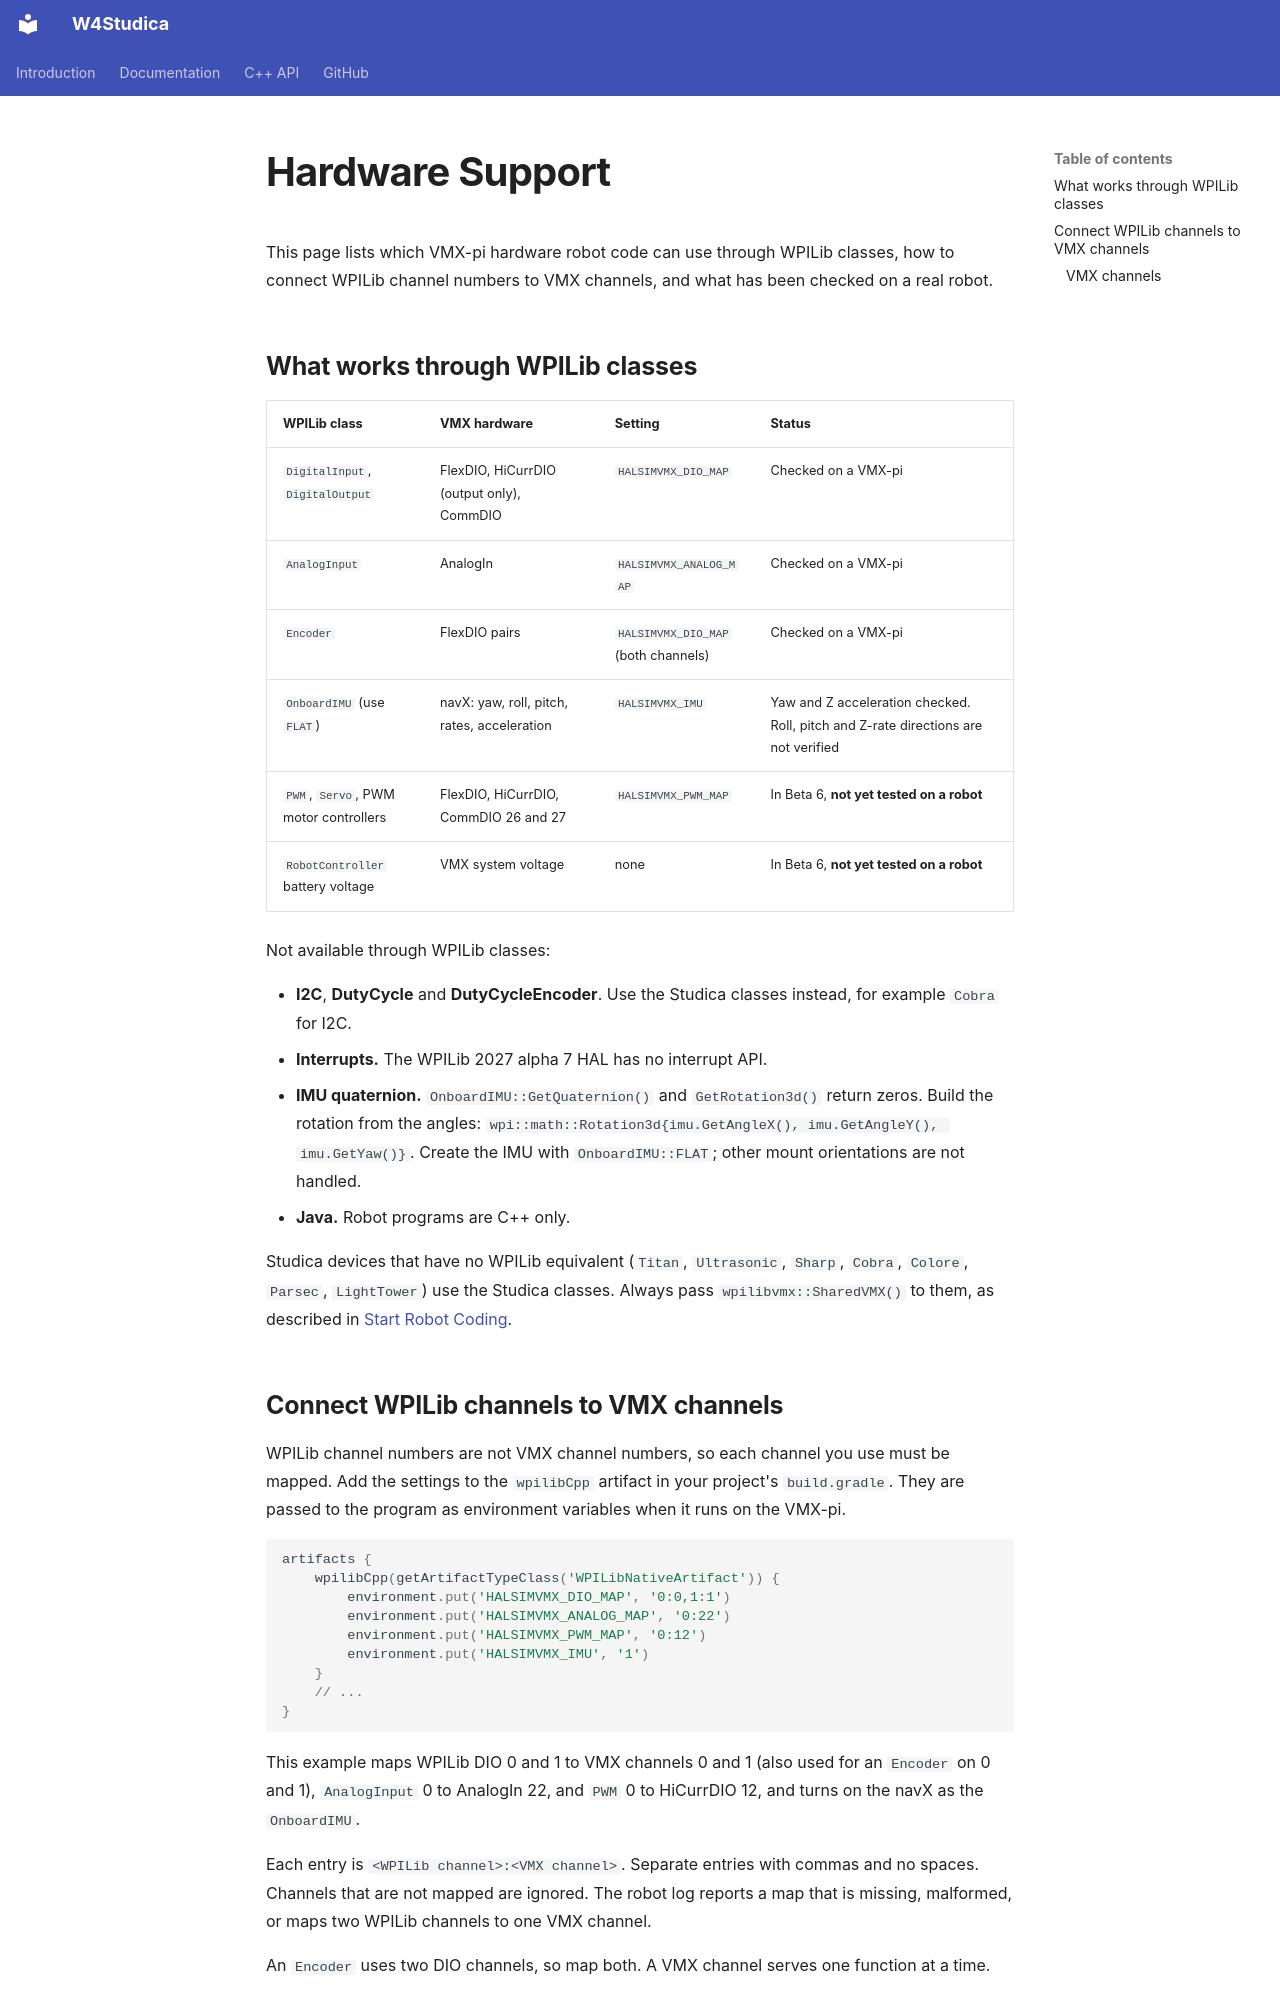

repository: wsuser1101/wsuser1101.github.io · page: en/guides/vmx-pi/hardware-support/index.html · generator: mkdocs

---
title: Hardware Support
---

This page lists which VMX-pi hardware robot code can use through WPILib classes, how to connect WPILib channel numbers to VMX channels, and what has been checked on a real robot.

## What works through WPILib classes

| WPILib class | VMX hardware | Setting | Status |
|---|---|---|---|
| `DigitalInput`, `DigitalOutput` | FlexDIO, HiCurrDIO (output only), CommDIO | `HALSIMVMX_DIO_MAP` | Checked on a VMX-pi |
| `AnalogInput` | AnalogIn | `HALSIMVMX_ANALOG_MAP` | Checked on a VMX-pi |
| `Encoder` | FlexDIO pairs | `HALSIMVMX_DIO_MAP` (both channels) | Checked on a VMX-pi |
| `OnboardIMU` (use `FLAT`) | navX: yaw, roll, pitch, rates, acceleration | `HALSIMVMX_IMU` | Yaw and Z acceleration checked. Roll, pitch and Z-rate directions are not verified |
| `PWM`, `Servo`, PWM motor controllers | FlexDIO, HiCurrDIO, CommDIO 26 and 27 | `HALSIMVMX_PWM_MAP` | In Beta 6, **not yet tested on a robot** |
| `RobotController` battery voltage | VMX system voltage | none | In Beta 6, **not yet tested on a robot** |

Not available through WPILib classes:

- **I2C**, **DutyCycle** and **DutyCycleEncoder**. Use the Studica classes instead, for example `Cobra` for I2C.
- **Interrupts.** The WPILib 2027 alpha 7 HAL has no interrupt API.
- **IMU quaternion.** `OnboardIMU::GetQuaternion()` and `GetRotation3d()` return zeros. Build the rotation from the angles: `wpi::math::Rotation3d{imu.GetAngleX(), imu.GetAngleY(), imu.GetYaw()}`. Create the IMU with `OnboardIMU::FLAT`; other mount orientations are not handled.
- **Java.** Robot programs are C++ only.

Studica devices that have no WPILib equivalent (`Titan`, `Ultrasonic`, `Sharp`, `Cobra`, `Colore`, `Parsec`, `LightTower`) use the Studica classes. Always pass `wpilibvmx::SharedVMX()` to them, as described in [Start Robot Coding](start-robot-coding.md).
